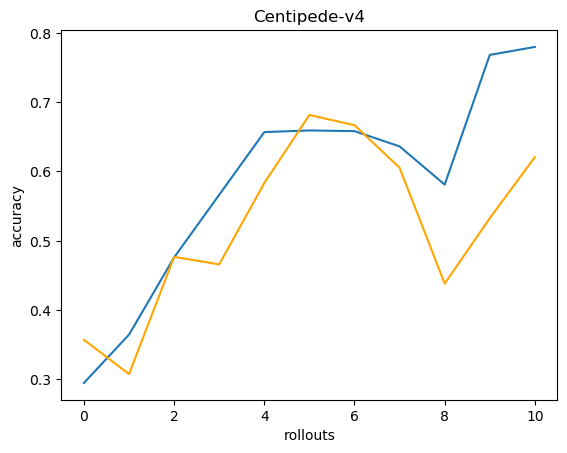

The file beside this chart, header and first rows:
0.29498526, 0.3571428656578064
0.3647, 0.3077
0.476, 0.4767
0.5663, 0.466
0.6568, 0.5833
0.6592, 0.6815
0.6582, 0.6667
0.6362, 0.6054
0.581, 0.4383
0.7681, 0.5325
0.7796, 0.6207
